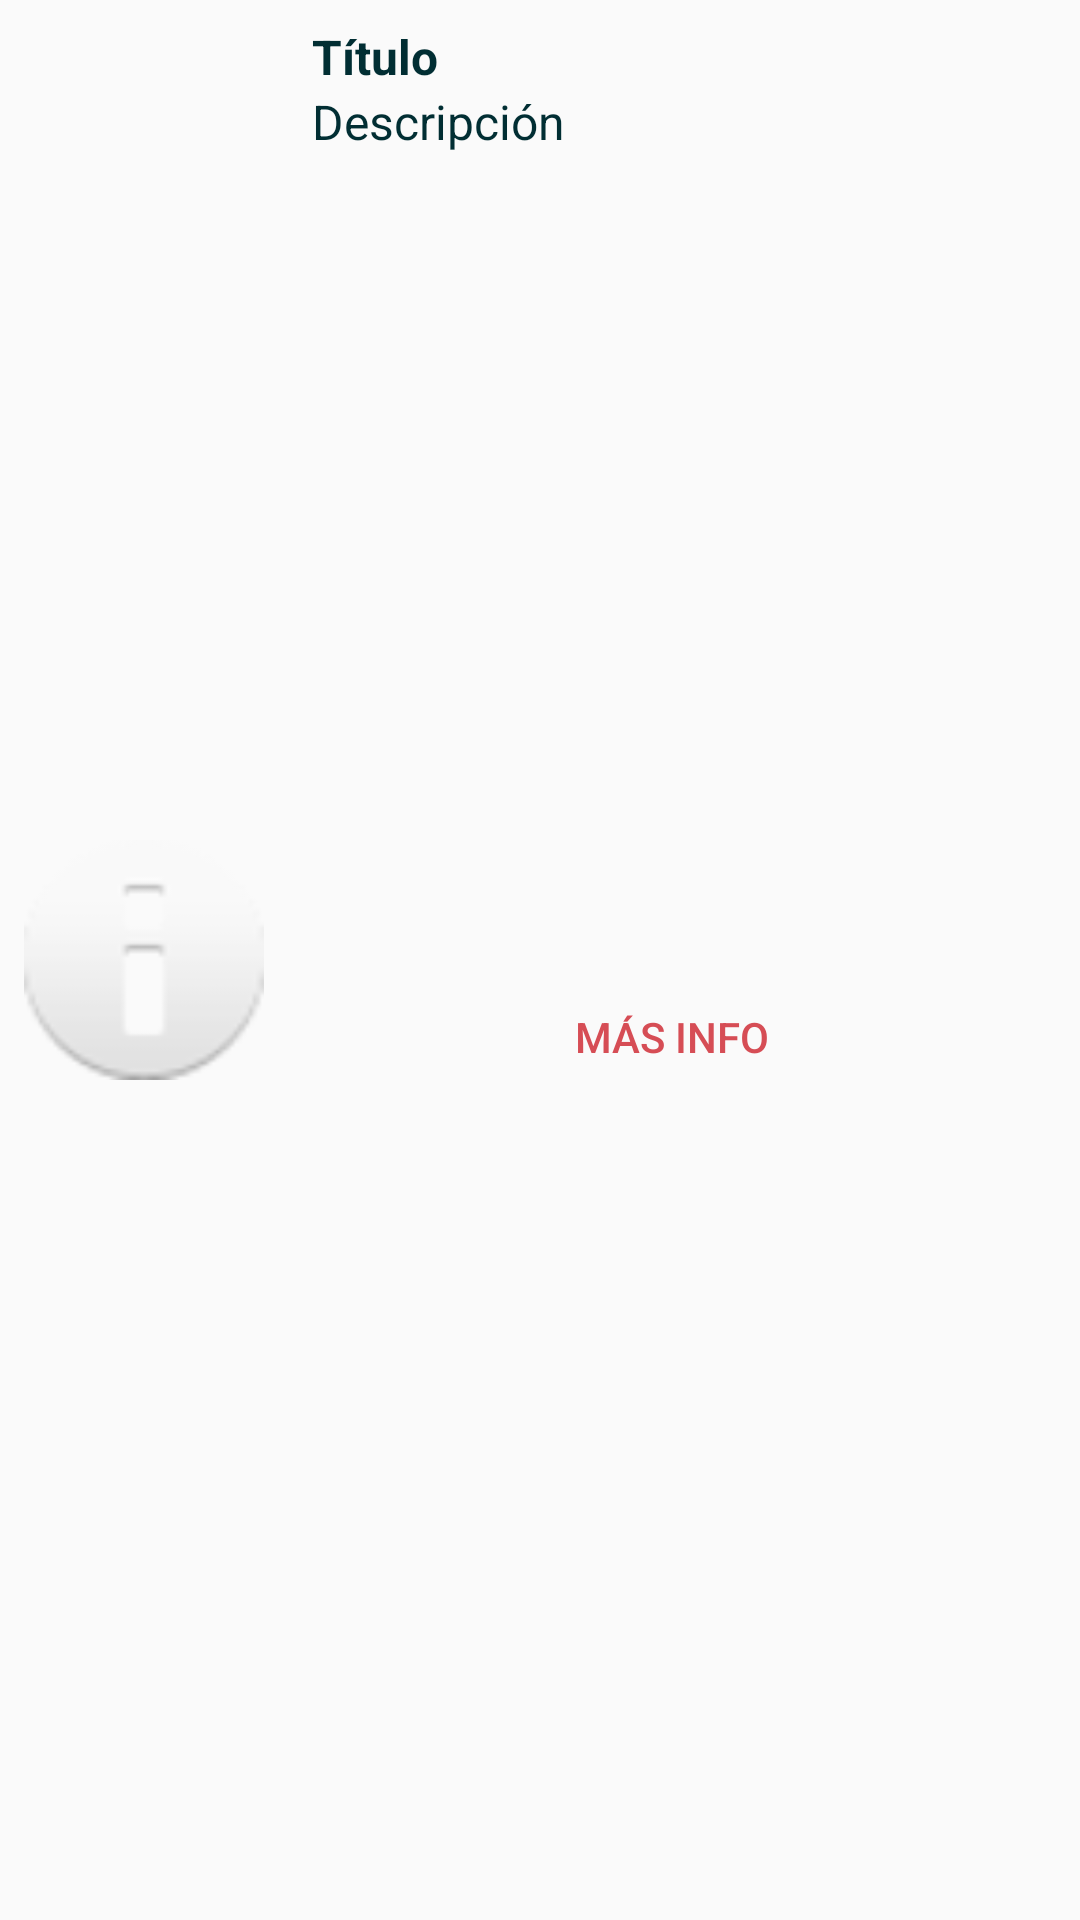

Layout XML and referenced resources for this Android screen:
<!-- AndroidManifest.xml: application theme AppTheme -->
<!-- res/layout/custom_info_window.xml -->
<?xml version="1.0" encoding="utf-8"?>
<androidx.constraintlayout.widget.ConstraintLayout xmlns:android="http://schemas.android.com/apk/res/android"
    xmlns:app="http://schemas.android.com/apk/res-auto"
    xmlns:tools="http://schemas.android.com/tools"
    android:layout_width="wrap_content"
    android:layout_height="wrap_content"
    android:layout_marginLeft="8dp"
    android:layout_marginRight="8dp"
    android:orientation="vertical">

    <TextView
        android:id="@+id/window_info_desc"
        android:layout_width="wrap_content"
        android:layout_height="wrap_content"
        android:layout_below="@id/window_info_title"
        android:layout_marginStart="16dp"

        android:layout_marginLeft="16dp"
        android:text="@string/descripcion"
        android:textColor="@color/color1"
        android:textSize="16sp"
        app:layout_constraintStart_toEndOf="@+id/icon_info"
        app:layout_constraintTop_toBottomOf="@+id/window_info_title" />

    <TextView
        android:id="@+id/window_info_title"
        android:layout_width="wrap_content"
        android:layout_height="wrap_content"
        android:layout_marginStart="16dp"
        android:layout_marginLeft="16dp"
        android:layout_marginTop="8dp"
        android:text="@string/titulo"
        android:textColor="@color/color1"
        android:textSize="16sp"
        android:textStyle="bold"
        app:layout_constraintStart_toEndOf="@+id/icon_info"
        app:layout_constraintTop_toTopOf="parent" />

    <Button
        android:layout_width="wrap_content"
        android:layout_height="0dp"
        android:layout_below="@id/window_info_desc"
        android:layout_gravity="center"
        android:layout_marginStart="48dp"
        android:layout_marginLeft="48dp"
        android:layout_marginEnd="48dp"
        android:layout_marginRight="48dp"
        android:background="@android:color/transparent"
        android:text="@string/more_info"
        android:textColor="@color/color3"
        app:layout_constraintBottom_toBottomOf="parent"
        app:layout_constraintEnd_toEndOf="parent"
        app:layout_constraintStart_toEndOf="@+id/icon_info"
        app:layout_constraintTop_toBottomOf="@+id/window_info_desc" />

    <ImageView
        android:id="@+id/icon_info"
        android:layout_width="80dp"
        android:layout_height="80dp"
        android:layout_centerVertical="true"
        android:layout_marginStart="8dp"
        android:layout_marginLeft="8dp"
        android:layout_marginTop="8dp"
        android:layout_marginEnd="16dp"
        android:layout_marginRight="16dp"
        android:layout_marginBottom="8dp"
        android:src="@android:drawable/ic_dialog_info"
        app:layout_constraintBottom_toBottomOf="parent"
        app:layout_constraintEnd_toStartOf="@+id/window_info_desc"
        app:layout_constraintStart_toStartOf="parent"
        app:layout_constraintTop_toTopOf="parent" />

</androidx.constraintlayout.widget.ConstraintLayout>
<!-- resources referenced by this layout -->
<resources>
  <color name="color1">#012e33</color>
  <color name="color3">#d64d55</color>
  <string name="descripcion">"Descripción"</string>
  <string name="more_info">"Más info"</string>
  <string name="titulo">"Título"</string>
  <style name="AppTheme" parent="Theme.AppCompat.Light.NoActionBar">
          
          <item name="colorPrimary">@color/color2</item>
          <item name="colorPrimaryDark">@color/color1</item>
          <item name="colorAccent">@color/colorAccent</item>
      </style>
  <color name="color2">#94c8d6</color>
  <color name="colorAccent">#d64d55</color>
</resources>
